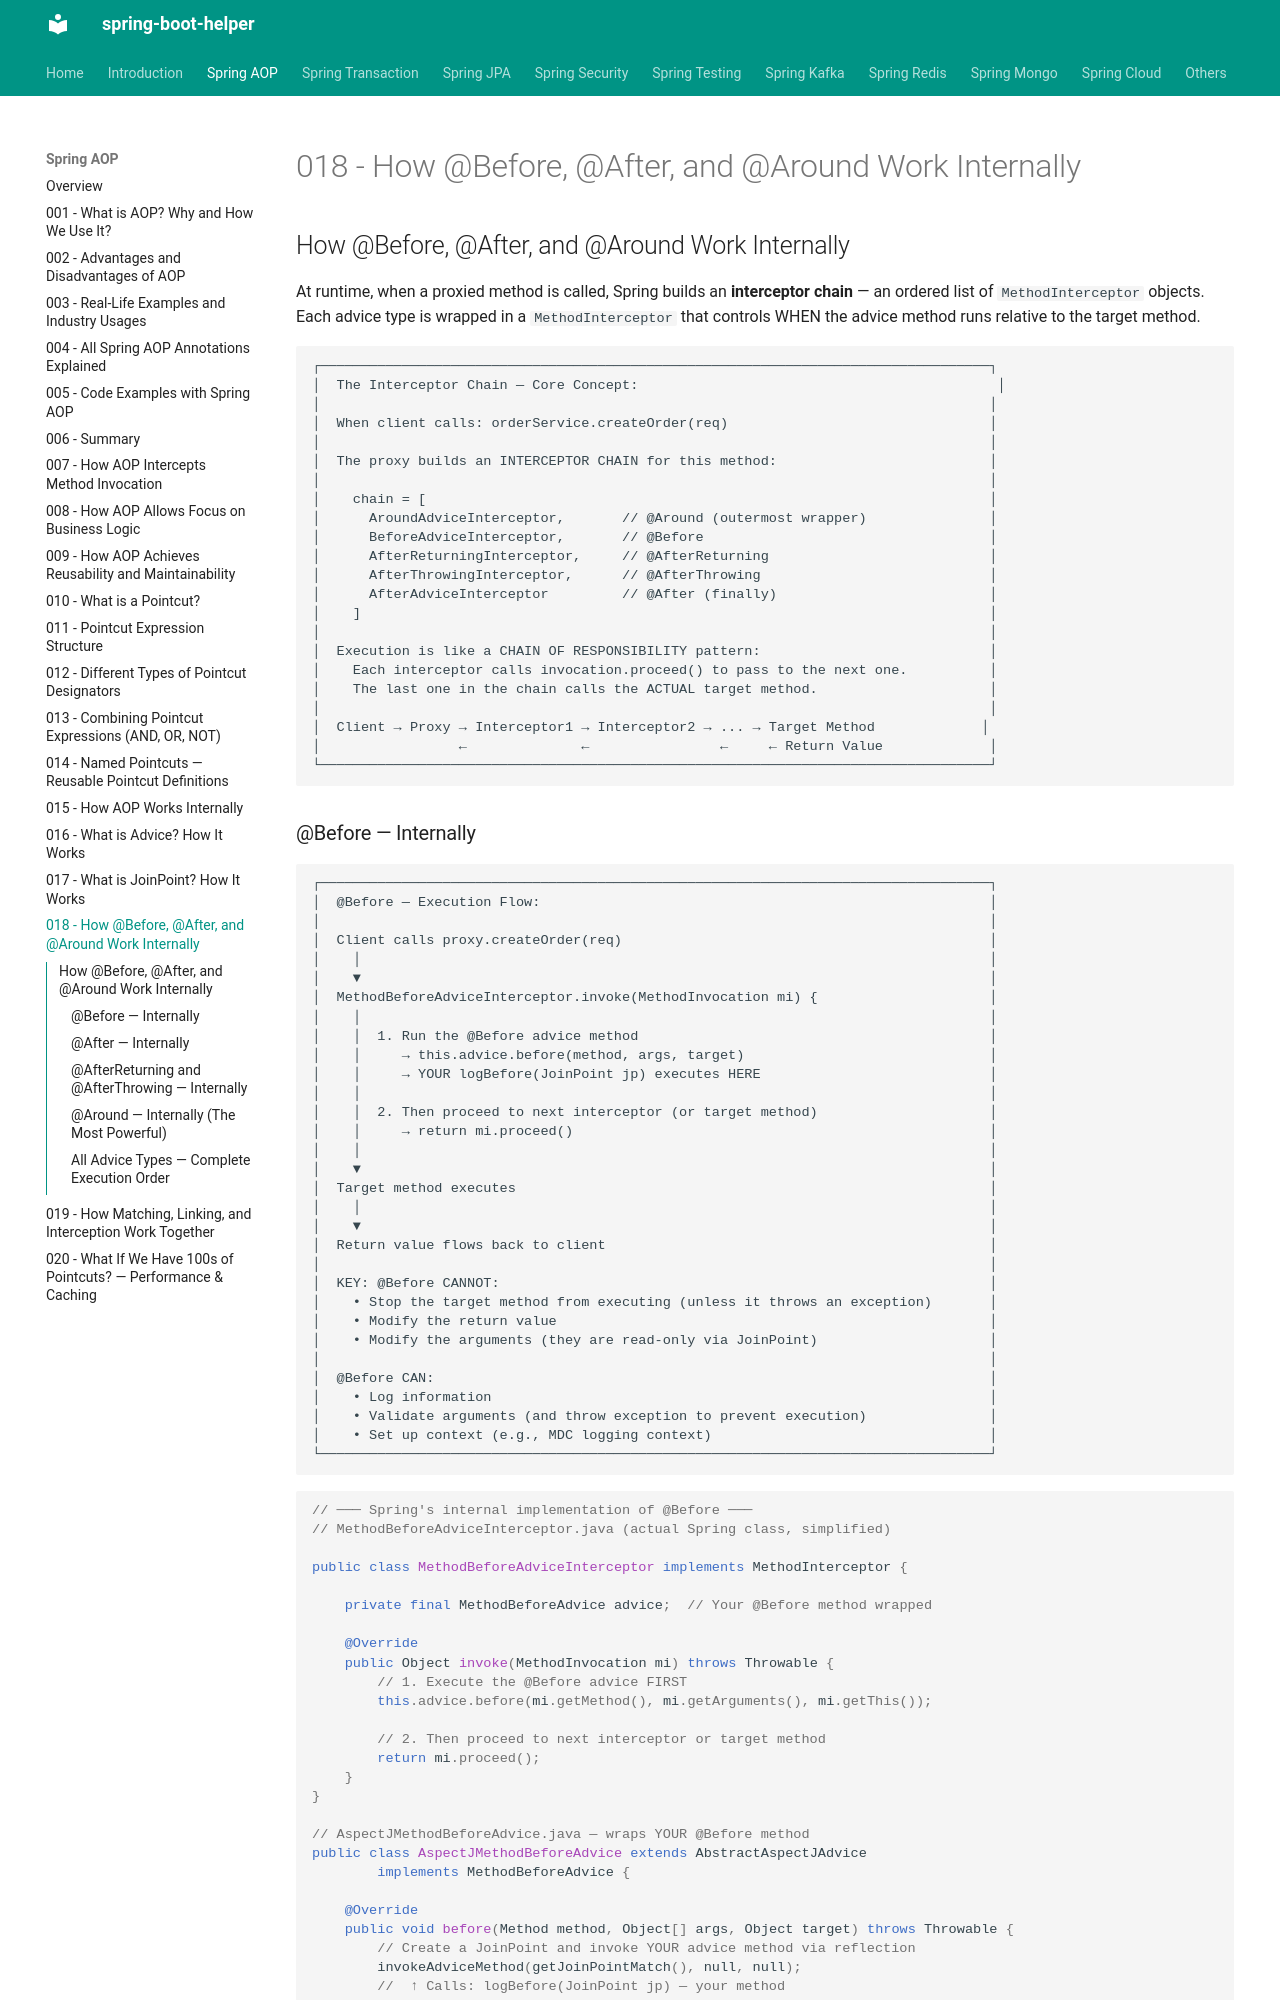

repository: abhishekghoshh/spring-boot-helper · page: spring-aop/018-before-after-around-internals/index.html · generator: mkdocs

## How @Before, @After, and @Around Work Internally

At runtime, when a proxied method is called, Spring builds an **interceptor chain** — an ordered list of `MethodInterceptor` objects. Each advice type is wrapped in a `MethodInterceptor` that controls WHEN the advice method runs relative to the target method.

```text
┌──────────────────────────────────────────────────────────────────────────────────┐
│  The Interceptor Chain — Core Concept:                                            │
│                                                                                  │
│  When client calls: orderService.createOrder(req)                                │
│                                                                                  │
│  The proxy builds an INTERCEPTOR CHAIN for this method:                          │
│                                                                                  │
│    chain = [                                                                     │
│      AroundAdviceInterceptor,       // @Around (outermost wrapper)               │
│      BeforeAdviceInterceptor,       // @Before                                   │
│      AfterReturningInterceptor,     // @AfterReturning                           │
│      AfterThrowingInterceptor,      // @AfterThrowing                            │
│      AfterAdviceInterceptor         // @After (finally)                          │
│    ]                                                                             │
│                                                                                  │
│  Execution is like a CHAIN OF RESPONSIBILITY pattern:                            │
│    Each interceptor calls invocation.proceed() to pass to the next one.          │
│    The last one in the chain calls the ACTUAL target method.                     │
│                                                                                  │
│  Client → Proxy → Interceptor1 → Interceptor2 → ... → Target Method             │
│                 ←              ←                ←     ← Return Value             │
└──────────────────────────────────────────────────────────────────────────────────┘
```
